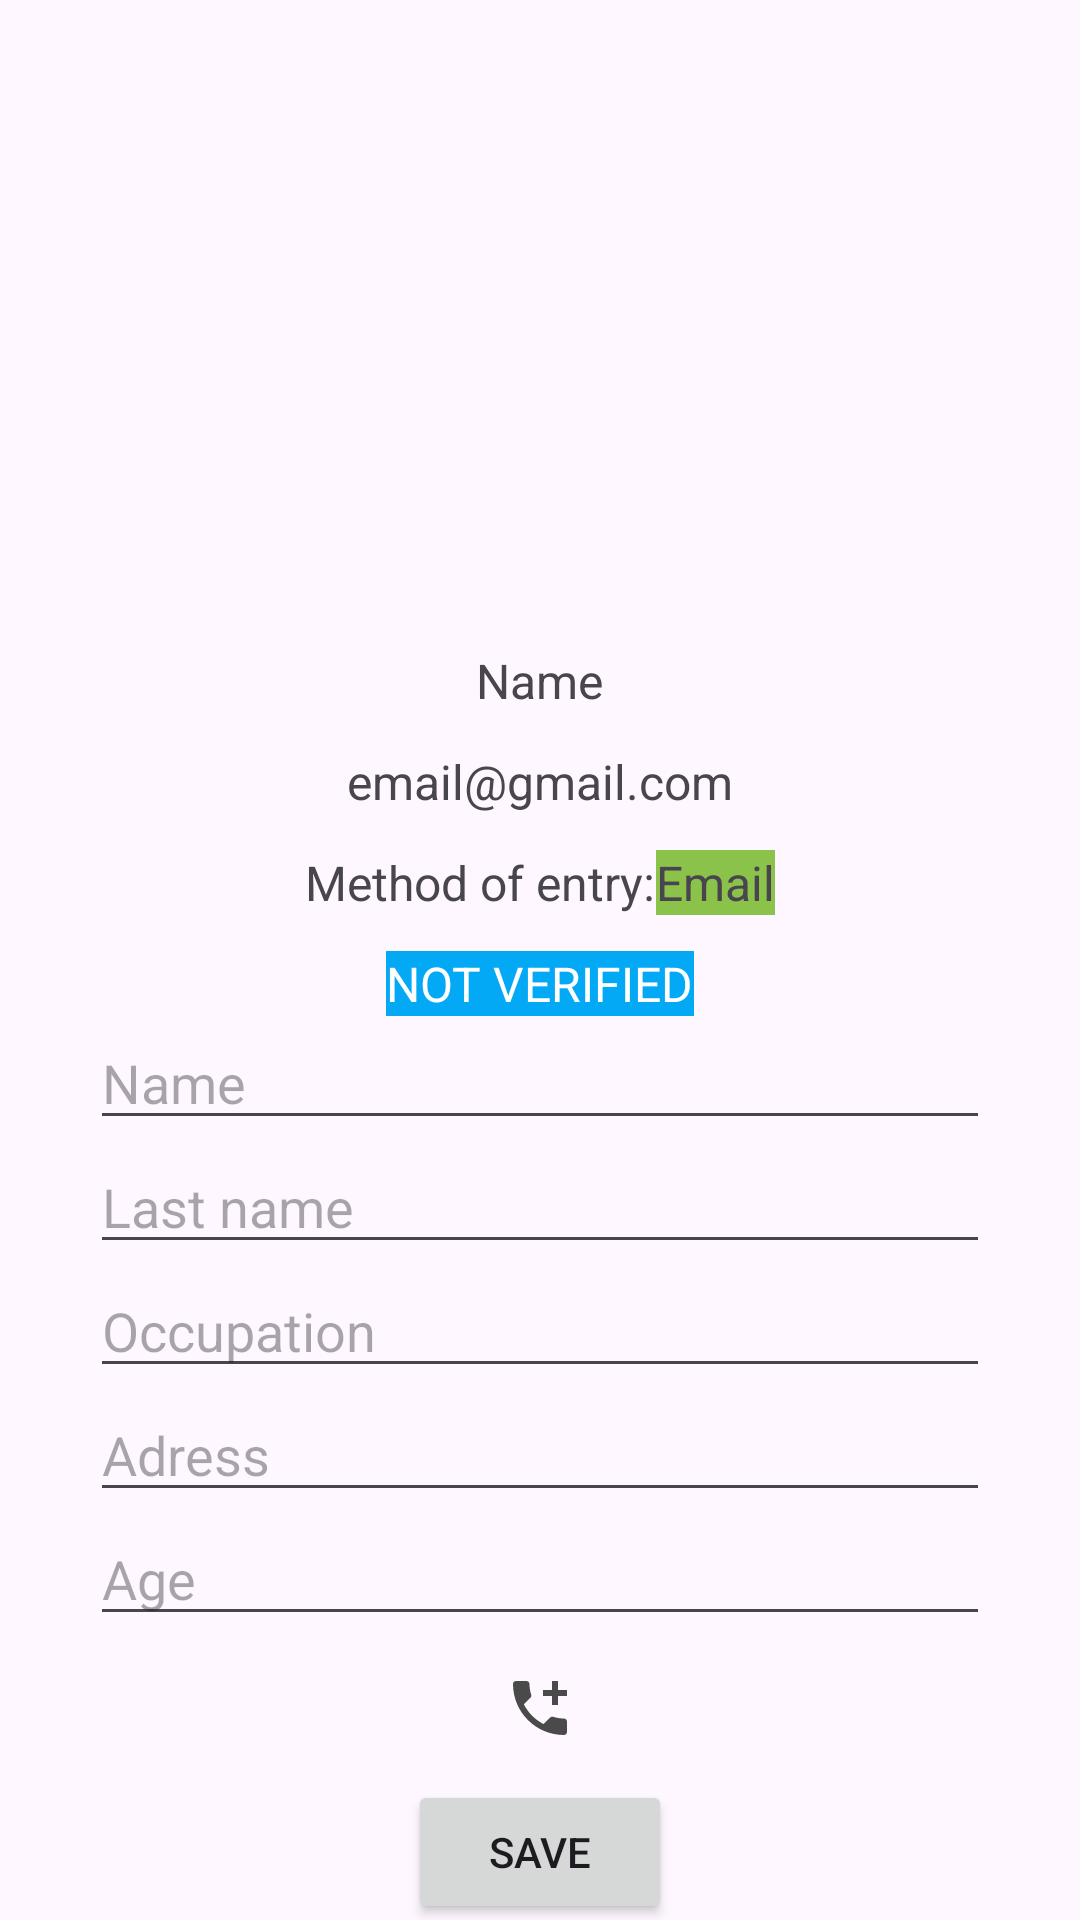

Write the Android layout XML for this screen, with the resource values it uses.
<!-- AndroidManifest.xml: application theme Theme.Hw_urban_diplom_messenger -->
<!-- res/layout/activity_my_profile.xml -->
<?xml version="1.0" encoding="utf-8"?>
<androidx.constraintlayout.widget.ConstraintLayout
    xmlns:android="http://schemas.android.com/apk/res/android"
    xmlns:app="http://schemas.android.com/apk/res-auto"
    xmlns:tools="http://schemas.android.com/tools"
    android:layout_width="match_parent"
    android:layout_height="match_parent"
    tools:context=".MyProfileActivity">

    <ImageView
        android:id="@+id/myProfileImage"
        android:layout_width="match_parent"
        android:layout_height="200dp"
        android:scaleType="centerCrop"
        android:src="@drawable/myprofile"
        app:layout_collapseMode="parallax"
        app:layout_constraintEnd_toEndOf="parent"
        app:layout_constraintStart_toStartOf="parent"
        app:layout_constraintTop_toTopOf="parent" />

    <ImageView
        android:id="@+id/changeProfileImage"
        android:layout_width="80dp"
        android:layout_height="80dp"
        android:layout_marginTop="148dp"
        android:src="@drawable/person"
        app:layout_constraintEnd_toEndOf="parent"
        app:layout_constraintHorizontal_bias="0.096"
        app:layout_constraintStart_toStartOf="parent"
        app:layout_constraintTop_toTopOf="parent" />

    <ScrollView
        android:layout_width="match_parent"
        android:layout_height="wrap_content"
        app:layout_behavior="@string/appbar_scrolling_view_behavior"
        app:layout_constraintTop_toBottomOf="@+id/myProfileImage">

        <LinearLayout
            android:layout_width="match_parent"
            android:layout_height="wrap_content"
            android:orientation="vertical"
            android:padding="16dp">

            <TextView
                android:id="@+id/nameTextView"
                android:layout_width="wrap_content"
                android:layout_height="wrap_content"
                android:layout_gravity="center"
                android:text="@string/name"
                android:textSize="16sp" />

            <TextView
                android:id="@+id/emailTextView"
                android:layout_width="wrap_content"
                android:layout_height="wrap_content"
                android:layout_gravity="center"
                android:layout_marginTop="12dp"
                android:text="email@gmail.com"
                android:textSize="16sp" />

            <LinearLayout
                android:layout_width="wrap_content"
                android:layout_height="wrap_content"
                android:layout_gravity="center"
                android:layout_marginTop="12dp"
                android:orientation="horizontal">

                <TextView
                    android:layout_width="wrap_content"
                    android:layout_height="wrap_content"
                    android:text="@string/method_of_entry"
                    android:textSize="16sp" />

                <TextView
                    android:layout_width="wrap_content"
                    android:layout_height="wrap_content"
                    android:background="@color/green"
                    android:text="@string/email"
                    android:textSize="16sp" />

            </LinearLayout>

            <TextView
                android:layout_width="wrap_content"
                android:layout_height="wrap_content"
                android:layout_gravity="center"
                android:layout_marginTop="12dp"
                android:background="@color/bluelight"
                android:text="@string/not_verified"
                android:textColor="@color/white"
                android:textSize="16sp" />

            <EditText
                android:id="@+id/nameEditText"
                android:layout_width="300dp"
                android:layout_height="wrap_content"
                android:layout_gravity="center"
                android:hint="@string/name" />

            <EditText
                android:id="@+id/lastNameEditText"
                android:layout_width="300dp"
                android:layout_height="wrap_content"
                android:layout_gravity="center"
                android:hint="@string/last_name" />

            <EditText
                android:id="@+id/occupationEditText"
                android:layout_width="300dp"
                android:layout_height="wrap_content"
                android:layout_gravity="center"
                android:hint="@string/occupation" />

            <EditText
                android:id="@+id/adressEditText"
                android:layout_width="300dp"
                android:layout_height="wrap_content"
                android:layout_gravity="center"
                android:hint="@string/adress" />

            <EditText
                android:id="@+id/ageEditText"
                android:layout_width="300dp"
                android:layout_height="wrap_content"
                android:layout_gravity="center"
                android:hint="@string/age" />

            <ImageView
                android:id="@+id/addPhoneImageView"
                android:layout_width="wrap_content"
                android:layout_height="wrap_content"
                android:layout_gravity="center"
                android:layout_marginTop="12dp"
                android:src="@drawable/add_call" />

            <Button
                android:id="@+id/saveButton"
                android:layout_width="wrap_content"
                android:layout_height="wrap_content"
                android:layout_gravity="center"
                android:layout_marginTop="12dp"
                android:text="@string/save" />

        </LinearLayout>
    </ScrollView>
</androidx.constraintlayout.widget.ConstraintLayout>
<!-- resources referenced by this layout -->
<resources>
  <color name="bluelight">#03A9F4</color>
  <color name="green">#8BC34A</color>
  <color name="white">#FFFFFFFF</color>
  <!-- drawable add_call (drawable) -->
  <vector android:height="24dp" android:tint="#4A4A4A"
      android:viewportHeight="24" android:viewportWidth="24"
      android:width="24dp" xmlns:android="http://schemas.android.com/apk/res/android">
      <path android:fillColor="@android:color/white" android:pathData="M20,15.5c-1.25,0 -2.45,-0.2 -3.57,-0.57 -0.35,-0.11 -0.74,-0.03 -1.02,0.24l-2.2,2.2c-2.83,-1.44 -5.15,-3.75 -6.59,-6.59l2.2,-2.21c0.28,-0.26 0.36,-0.65 0.25,-1C8.7,6.45 8.5,5.25 8.5,4c0,-0.55 -0.45,-1 -1,-1H4c-0.55,0 -1,0.45 -1,1 0,9.39 7.61,17 17,17 0.55,0 1,-0.45 1,-1v-3.5c0,-0.55 -0.45,-1 -1,-1zM21,6h-3V3h-2v3h-3v2h3v3h2V8h3z"/>
  </vector>
  <string name="adress">Adress</string>
  <string name="age">Age</string>
  <string name="email">Email</string>
  <string name="last_name">Last name</string>
  <string name="method_of_entry">Method of entry:</string>
  <string name="name">Name</string>
  <string name="not_verified">NOT VERIFIED</string>
  <string name="occupation">Occupation</string>
  <string name="save">Save</string>
  <style name="Theme.Hw_urban_diplom_messenger" parent="Base.Theme.Hw_urban_diplom_messenger" />
  <style name="Base.Theme.Hw_urban_diplom_messenger" parent="Theme.Material3.DayNight.NoActionBar">
          
          
      </style>
</resources>
